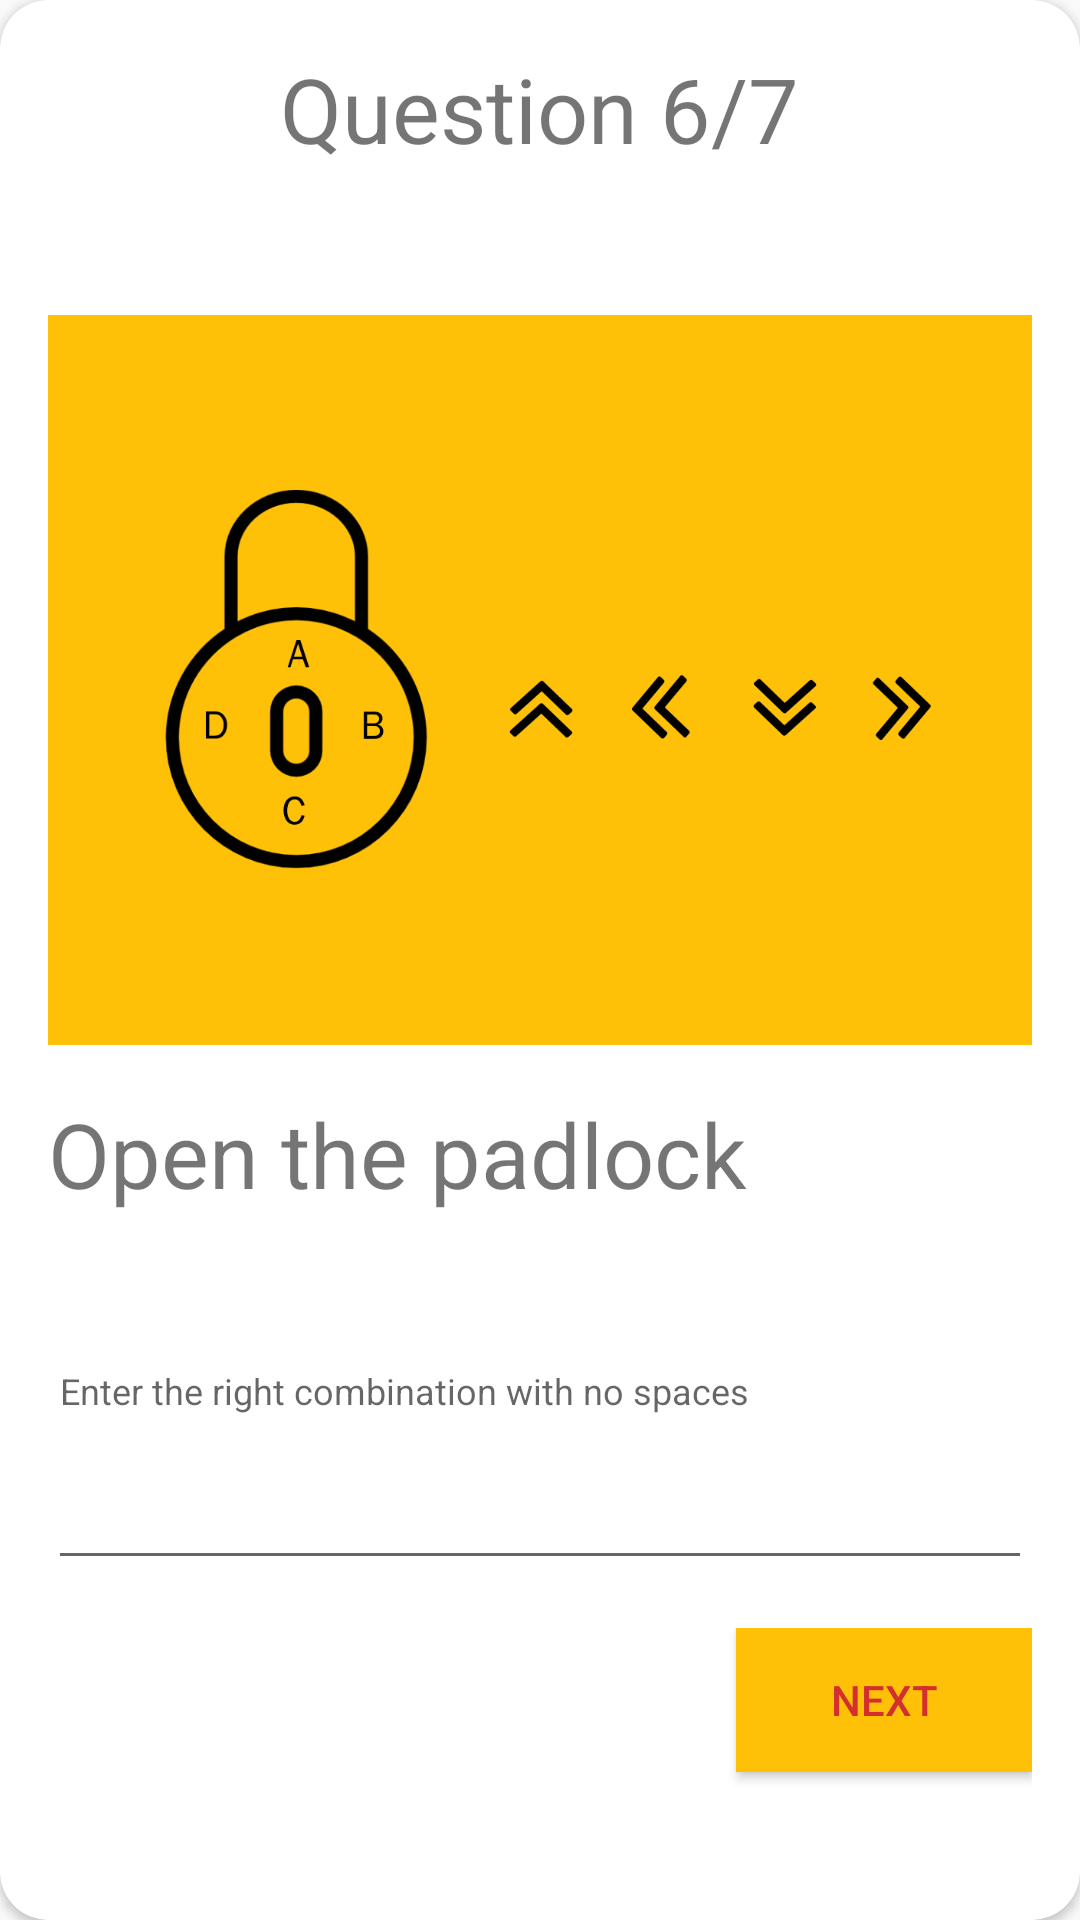

The Android layout XML behind this screen, and the referenced resources:
<!-- AndroidManifest.xml: application theme AppTheme -->
<!-- res/layout/activity_quiz_card_06.xml -->
<?xml version="1.0" encoding="utf-8"?>
<android.support.v7.widget.CardView xmlns:android="http://schemas.android.com/apk/res/android"
    xmlns:app="http://schemas.android.com/apk/res-auto"
    xmlns:tools="http://schemas.android.com/tools"
    android:layout_width="fill_parent"
    android:layout_height="fill_parent"
    app:cardCornerRadius="@dimen/margin"
    android:orientation="vertical"
    tools:context="com.sardegnaisoladicavalli.escapethisquiz.QuizCard06"
    android:layout_margin="@dimen/margin">

    <LinearLayout
        android:layout_width="fill_parent"
        android:layout_height="fill_parent"
        android:orientation="vertical"
        android:layout_margin="@dimen/margin">


        <TextView
            android:id="@+id/card_text"
            android:layout_width="wrap_content"
            android:layout_height="0dp"
            android:layout_weight="1"
            android:text="@string/text6"
            android:layout_gravity="center_horizontal"
            android:textSize="30sp" />


        <ImageView
            android:id="@+id/card_image"
            android:layout_width="match_parent"
            android:layout_height="0dp"
            android:layout_weight="3"
            android:layout_marginTop="@dimen/half_margin"
            android:background="@color/colorAccent"
            android:src="@drawable/padlock"/>


        <TextView
            android:id="@+id/card_question"
            android:layout_width="wrap_content"
            android:layout_height="0dp"
            android:layout_gravity="center_vertical"
            android:layout_weight="1"
            android:layout_marginTop="@dimen/margin"
            android:text="@string/question6"
            android:textSize="30sp" />

        <EditText
            android:id="@+id/padlock_comb"
            android:layout_width="fill_parent"
            android:layout_height="0dp"
            android:layout_weight="1"
            android:gravity="left"
            android:hint="@string/answer6"
            android:inputType="text"
            android:lines="1"
            android:maxLines="1"
            android:textColor="@color/colorPrimaryDark"
            android:textSize="@dimen/text_font_size" />

        <LinearLayout
            android:layout_width="match_parent"
            android:layout_height="0dp"
            android:layout_weight="1"
            android:layout_gravity="center"
            android:orientation="horizontal"
            android:layout_marginTop="@dimen/margin">

            <Button
                android:id="@+id/button_back"
                android:layout_width="0dp"
                android:layout_height="wrap_content"
                android:layout_weight="1"
                android:background="@color/colorAccent"
                android:gravity="center"
                android:text="@string/button_Back"
                android:layout_marginRight="@dimen/margin"
                android:textColor="@color/colorPrimaryDark"
                android:visibility="invisible" />

            <Button
                android:id="@+id/button_submit"
                android:layout_width="0dp"
                android:layout_height="wrap_content"
                android:layout_weight="1"
                android:layout_centerHorizontal="true"
                android:background="@color/colorAccent"
                android:gravity="center"
                android:text="@string/button_Submit"
                android:textColor="@color/colorPrimaryDark"
                android:visibility="invisible" />

            <Button
                android:id="@+id/button_forward"
                android:layout_width="0dp"
                android:layout_height="wrap_content"
                android:layout_weight="1"
                android:background="@color/colorAccent"
                android:layout_marginLeft="@dimen/margin"
                android:gravity="center"
                android:text="@string/button_Next"
                android:onClick="onNextButtonClicked"
                android:textColor="@color/colorPrimaryDark"
                android:visibility="visible" />

        </LinearLayout>


    </LinearLayout>

</android.support.v7.widget.CardView>
<!-- resources referenced by this layout -->
<resources>
  <color name="colorAccent">#FFC107</color>
  <color name="colorPrimaryDark">#D32F2F</color>
  <dimen name="half_margin">8dp</dimen>
  <dimen name="margin">16dp</dimen>
  <dimen name="text_font_size">12sp</dimen>
  <!-- drawable padlock: png bitmap (drawable, 46844 bytes) -->
  <string name="answer6">Enter the right combination with no spaces</string>
  <string name="button_Back">Back</string>
  <string name="button_Next">Next</string>
  <string name="button_Submit">Submit</string>
  <string name="question6">Open the padlock</string>
  <string name="text6">Question 6/7</string>
  <style name="AppTheme" parent="Theme.AppCompat.Light.NoActionBar">
          
          <item name="colorPrimary">@color/colorPrimary</item>
          <item name="colorPrimaryDark">@color/colorPrimaryDark</item>
          <item name="colorAccent">@color/colorAccent</item>
      </style>
  <color name="colorPrimary">#F44336</color>
</resources>
